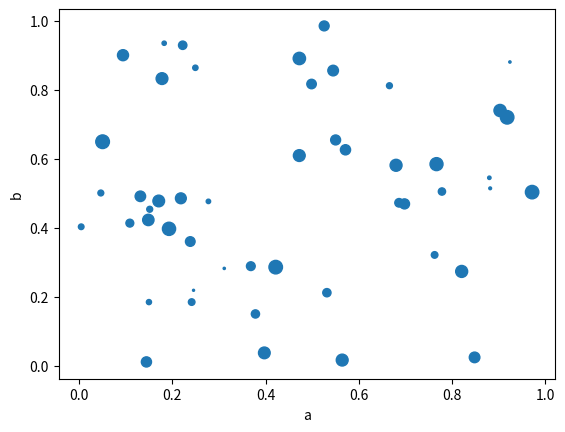

The matplotlib source for this figure:
__author__ = 'weizhisong'

import numpy as np
import pandas as pd
import matplotlib.pyplot as plt

df = pd.DataFrame(np.random.rand(50, 4), columns=['a', 'b', 'c', 'd'])
df.plot(kind='scatter', x='a', y='b', s=df['c']*100);

plt.show()